Image classification data set "fotos-training" (Garellomiguel/piedra-papel-y-tijeras on GitHub). Class labels (3): papel, piedra, tijeras.

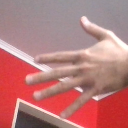
Label: papel

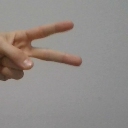
Label: tijeras

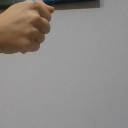
Label: piedra

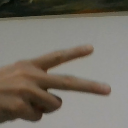
Label: tijeras

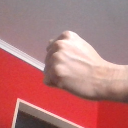
Label: piedra

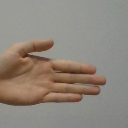
Label: papel
